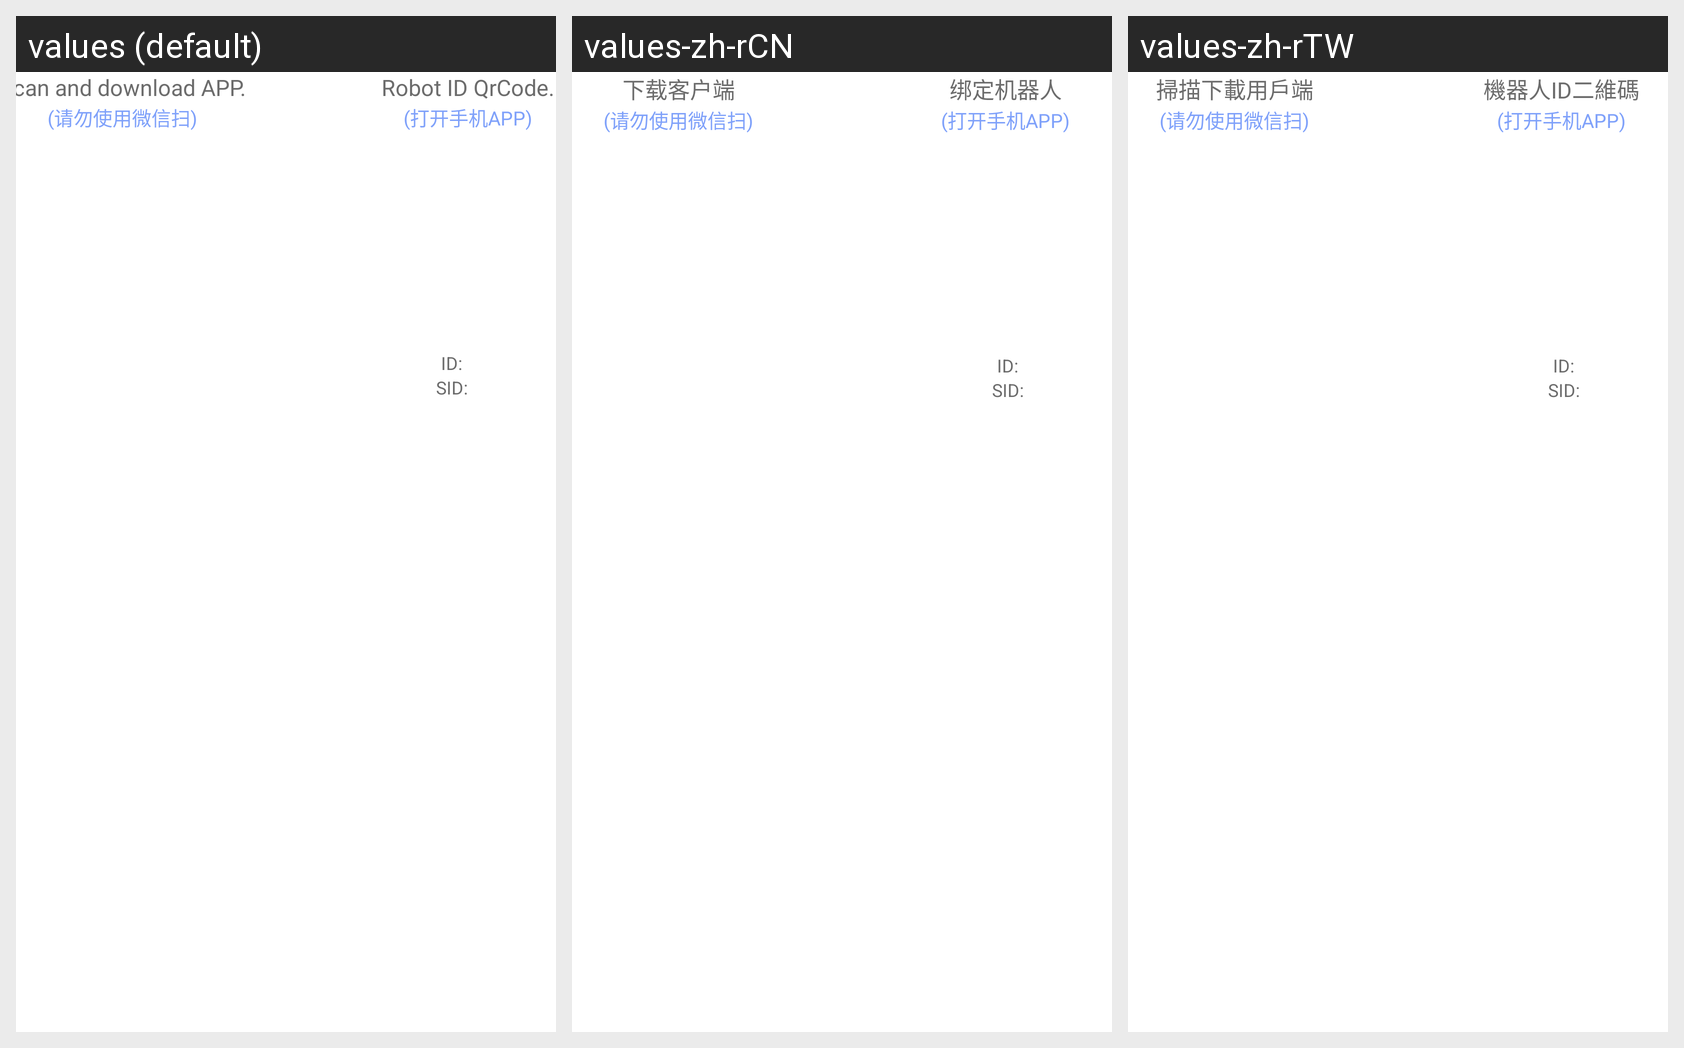

Strings drawn on this Android screen and how each of the app's shown locales translates them:
Android screen res/layout/fragment_qrcode_image.xml rendered under 3 locales, left to right: values (default), values-zh-rCN, values-zh-rTW. Device: Nexus 5 (rendered at 1080×1920; each locale shown at half size, 540×960, under a caption strip naming it); theme AppTheme.
Strings drawn on this screen, with the default value and each locale's value (text and hints the layout hard-codes, and strings that could not be matched under every locale, appear in the picture but are not listed):

scan_dev
  values: Scan and download APP.
  values-zh-rCN: 下载客户端
  values-zh-rTW: 掃描下載用戶端

bindQrcode_dev
  values: Robot ID QrCode.
  values-zh-rCN: 绑定机器人
  values-zh-rTW: 機器人ID二維碼

scan_not_wetchat
  values: (请勿使用微信扫)
  values-zh-rCN: (请勿使用微信扫)
  values-zh-rTW: (请勿使用微信扫)

open_app
  values: (打开手机APP)
  values-zh-rCN: (打开手机APP)
  values-zh-rTW: (打开手机APP)

str_id
  values: ID:
  values-zh-rCN: ID:
  values-zh-rTW: ID:

str_sid
  values: SID:
  values-zh-rCN: SID:
  values-zh-rTW: SID:
